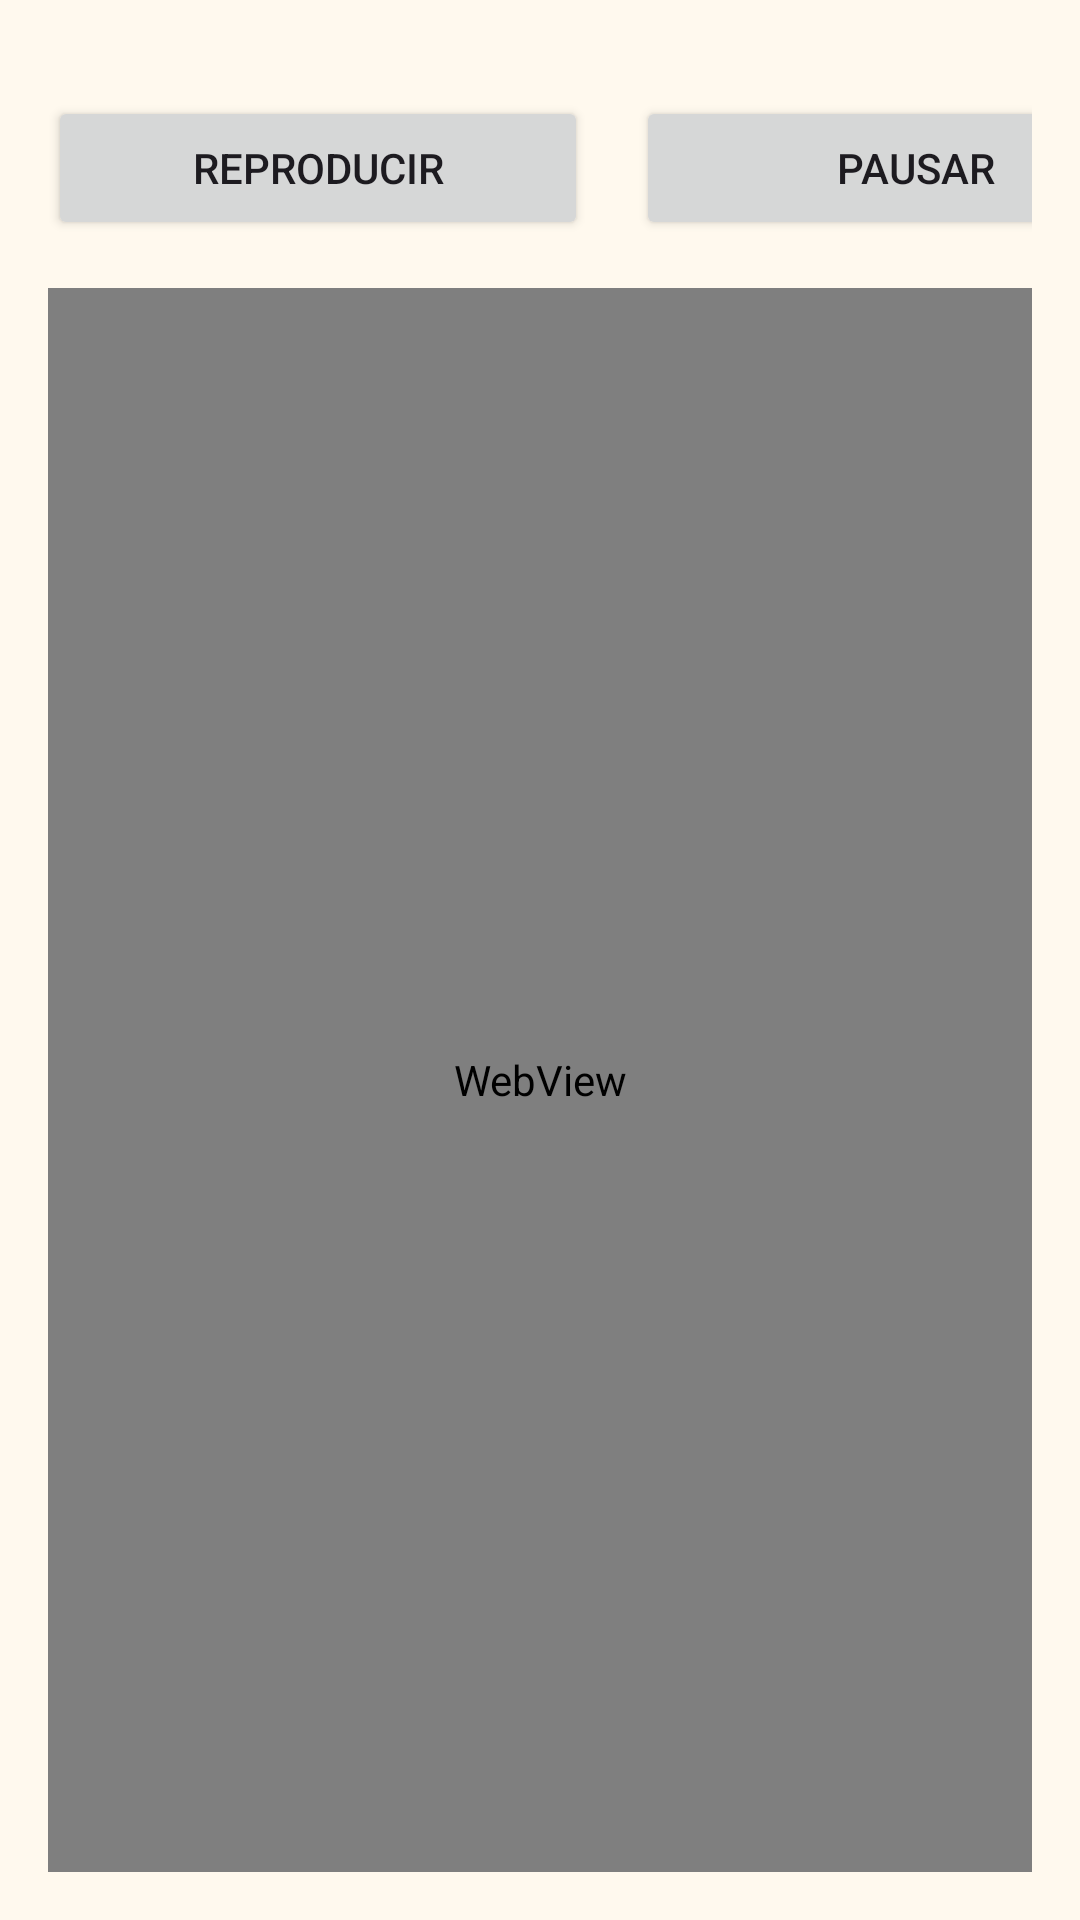

This screen was rendered from an Android layout file. Write that file and the resources it references.
<!-- AndroidManifest.xml: application theme Theme.ListaMultimedia -->
<!-- res/layout/fragment_detalle.xml -->
<?xml version="1.0" encoding="utf-8"?>
<ScrollView
    xmlns:android="http://schemas.android.com/apk/res/android"
    xmlns:tools="http://schemas.android.com/tools"
    android:layout_width="match_parent"
    android:layout_height="match_parent"
    android:fillViewport="true">

    <LinearLayout
        android:layout_width="match_parent"
        android:layout_height="match_parent"
        android:gravity="center_horizontal"
        android:orientation="vertical"
        android:padding="16dp">

        <VideoView
            android:id="@+id/video_vista"
            android:layout_width="match_parent"
            android:layout_height="0dp"
            android:layout_weight="1"
            android:visibility="visible"
            tools:visibility="visible" />


        <LinearLayout
            android:id="@+id/layout_audio"
            android:layout_width="match_parent"
            android:layout_height="wrap_content"
            android:layout_marginTop="16dp"
            android:orientation="horizontal"
            android:visibility="visible">

            <Button
                android:id="@+id/boton_reproducir_audio"
                android:layout_width="180dp"
                android:layout_height="wrap_content"
                android:text="@string/reproducir"
                tools:ignore="ButtonStyle" />

            <Button
                android:id="@+id/boton_pausar_audio"
                android:layout_width="186dp"
                android:layout_height="wrap_content"
                android:layout_marginStart="16dp"
                android:text="@string/pausar"
                tools:ignore="ButtonStyle" />
        </LinearLayout>

        <WebView
            android:id="@+id/vista_web"
            android:layout_width="match_parent"
            android:layout_height="match_parent"
            android:layout_marginTop="16dp"
            android:layout_weight="1"
            android:visibility="visible" />

        <Button
            android:id="@+id/boton_volver"
            android:layout_width="wrap_content"
            android:layout_height="wrap_content"
            android:layout_marginTop="16dp"
            android:text="@string/volver" />

    </LinearLayout>
</ScrollView>
<!-- resources referenced by this layout -->
<resources>
  <string name="pausar">Pausar</string>
  <string name="reproducir">Reproducir</string>
  <string name="volver">Volver</string>
  <style name="Theme.ListaMultimedia" parent="Base.Theme.ListaMultimedia" />
  <color name="md_theme_primary">#6D5E0F</color>
  <color name="md_theme_onPrimary">#FFFFFF</color>
  <color name="md_theme_primaryContainer">#F8E287</color>
  <color name="md_theme_onPrimaryContainer">#534600</color>
  <color name="md_theme_secondary">#665E40</color>
  <color name="md_theme_onSecondary">#FFFFFF</color>
  <color name="md_theme_secondaryContainer">#EEE2BC</color>
  <color name="md_theme_onSecondaryContainer">#4E472A</color>
  <color name="md_theme_tertiary">#43664E</color>
  <color name="md_theme_onTertiary">#FFFFFF</color>
  <color name="md_theme_tertiaryContainer">#C5ECCE</color>
  <color name="md_theme_onTertiaryContainer">#2C4E38</color>
  <color name="md_theme_error">#BA1A1A</color>
  <color name="md_theme_onError">#FFFFFF</color>
  <color name="md_theme_errorContainer">#FFDAD6</color>
  <color name="md_theme_onErrorContainer">#93000A</color>
  <color name="md_theme_background">#FFF9EE</color>
  <color name="md_theme_onBackground">#1E1B13</color>
  <color name="md_theme_surface">#FFF9EE</color>
  <color name="md_theme_onSurface">#1E1B13</color>
  <color name="md_theme_surfaceVariant">#EAE2D0</color>
  <color name="md_theme_onSurfaceVariant">#4B4739</color>
  <color name="md_theme_outline">#7C7767</color>
  <color name="md_theme_outlineVariant">#CDC6B4</color>
  <color name="md_theme_inverseSurface">#333027</color>
  <color name="md_theme_inverseOnSurface">#F7F0E2</color>
  <color name="md_theme_inversePrimary">#DBC66E</color>
  <color name="md_theme_primaryFixed">#F8E287</color>
  <color name="md_theme_onPrimaryFixed">#221B00</color>
  <color name="md_theme_primaryFixedDim">#DBC66E</color>
  <color name="md_theme_onPrimaryFixedVariant">#534600</color>
  <color name="md_theme_secondaryFixed">#EEE2BC</color>
  <color name="md_theme_onSecondaryFixed">#211B04</color>
  <color name="md_theme_secondaryFixedDim">#D1C6A1</color>
  <color name="md_theme_onSecondaryFixedVariant">#4E472A</color>
  <color name="md_theme_tertiaryFixed">#C5ECCE</color>
  <color name="md_theme_onTertiaryFixed">#00210F</color>
  <color name="md_theme_tertiaryFixedDim">#A9D0B3</color>
  <color name="md_theme_onTertiaryFixedVariant">#2C4E38</color>
  <color name="md_theme_surfaceDim">#E0D9CC</color>
  <color name="md_theme_surfaceBright">#FFF9EE</color>
  <color name="md_theme_surfaceContainerLowest">#FFFFFF</color>
  <color name="md_theme_surfaceContainerLow">#FAF3E5</color>
  <color name="md_theme_surfaceContainer">#F4EDDF</color>
  <color name="md_theme_surfaceContainerHigh">#EEE8DA</color>
  <color name="md_theme_surfaceContainerHighest">#E8E2D4</color>
</resources>
